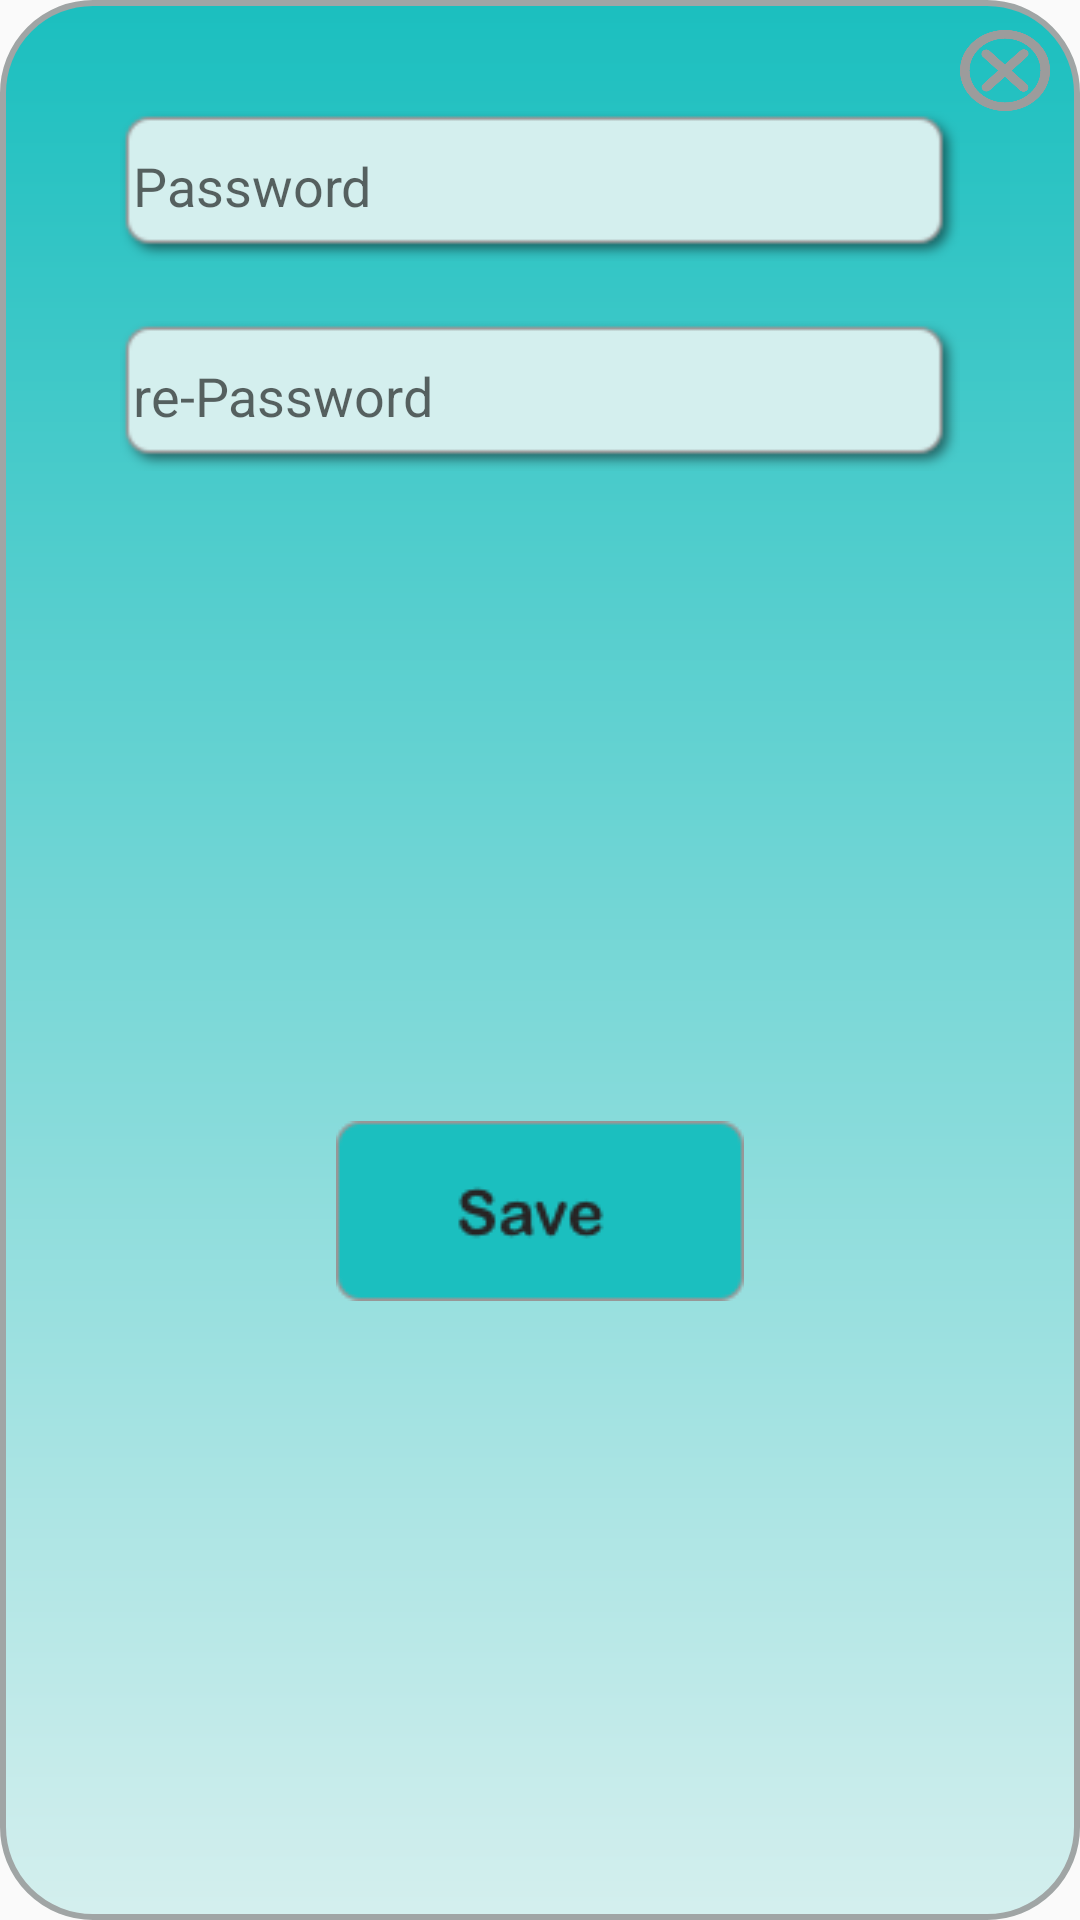

The Android layout XML behind this screen, and the referenced resources:
<!-- AndroidManifest.xml: application theme AppTheme -->
<!-- res/layout/popup_set_password.xml -->
<?xml version="1.0" encoding="utf-8"?>
<androidx.constraintlayout.widget.ConstraintLayout xmlns:android="http://schemas.android.com/apk/res/android"
    xmlns:app="http://schemas.android.com/apk/res-auto"
    xmlns:tools="http://schemas.android.com/tools"
    android:layout_width="wrap_content"
    android:layout_height="wrap_content"
    android:layout_gravity="center"
    android:background="@drawable/popup_background">


    <EditText
        android:id="@+id/set_password_content"
        android:layout_width="280dp"
        android:layout_height="50dp"
        android:layout_marginStart="20dp"
        android:layout_marginEnd="20dp"
        android:autofillHints=""
        android:background="@drawable/empty_field"
        android:hint="@string/password"
        android:inputType="textPassword"
        app:layout_constraintLeft_toLeftOf="parent"
        app:layout_constraintRight_toRightOf="parent"
        app:layout_constraintTop_toBottomOf="@id/back_set_password"
        tools:ignore="TextFields" />

    <EditText
        android:id="@+id/set_re_password_content"
        android:layout_width="280dp"
        android:layout_height="50dp"
        android:layout_marginStart="20dp"
        android:layout_marginTop="20dp"
        android:layout_marginEnd="20dp"
        android:autofillHints=""
        android:background="@drawable/empty_field"
        android:hint="@string/re_password"
        android:inputType="textPassword"
        app:layout_constraintLeft_toLeftOf="parent"
        app:layout_constraintRight_toRightOf="parent"
        app:layout_constraintTop_toBottomOf="@+id/set_password_content"
        tools:ignore="TextFields" />

    <Button
        android:id="@+id/back_set_password"
        android:layout_width="30dp"
        android:layout_height="27dp"
        android:layout_marginTop="10dp"
        android:layout_marginEnd="10dp"
        android:background="@drawable/exit_icon"
        app:layout_constraintBottom_toTopOf="@id/set_password_content"
        app:layout_constraintEnd_toEndOf="parent"
        app:layout_constraintTop_toTopOf="parent" />

    <Button
        android:id="@+id/save_password"
        android:layout_width="136dp"
        android:layout_height="60dp"
        android:layout_marginTop="20dp"
        android:layout_marginBottom="10dp"
        android:background="@drawable/save_button"
        app:layout_constraintBottom_toBottomOf="parent"
        app:layout_constraintEnd_toEndOf="parent"
        app:layout_constraintStart_toStartOf="parent"
        app:layout_constraintTop_toBottomOf="@id/set_re_password_content" />


</androidx.constraintlayout.widget.ConstraintLayout>
<!-- resources referenced by this layout -->
<resources>
  <!-- drawable empty_field: png bitmap (drawable-xhdpi, 2129 bytes) -->
  <!-- drawable exit_icon: png bitmap (drawable-xhdpi, 32217 bytes) -->
  <!-- drawable popup_background (drawable) -->
  <?xml version="1.0" encoding="utf-8"?>
  <shape xmlns:android="http://schemas.android.com/apk/res/android">
      <gradient
          android:startColor="@color/textColor"
          android:endColor="@color/background"
          android:angle="270"
          />
      <corners
          android:radius="30dp"
          />
      <stroke android:width="2dp" android:color="#A0A5A5"/>
  
  </shape>
  <!-- drawable save_button: png bitmap (drawable-xhdpi, 2948 bytes) -->
  <string name="password">" "Password</string>
  <string name="re_password">" "re-Password</string>
  <style name="AppTheme" parent="Theme.AppCompat.Light.DarkActionBar">
          
          <item name="colorPrimary">@color/colorPrimary</item>
          <item name="colorPrimaryDark">@color/colorPrimaryDark</item>
          <item name="colorAccent">@color/colorAccent</item>
          <item name="android:windowFullscreen">true</item>
          <item name="windowNoTitle">true</item>
      </style>
  <color name="textColor">#1BBFBF</color>
  <color name="background">#D4EFEE</color>
  <color name="colorPrimary">#6200EE</color>
  <color name="colorPrimaryDark">#3700B3</color>
  <color name="colorAccent">#03DAC5</color>
</resources>
